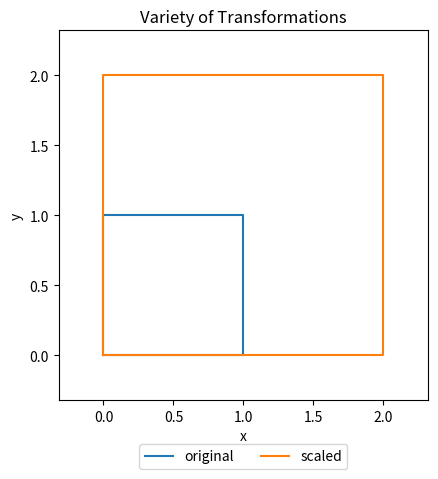
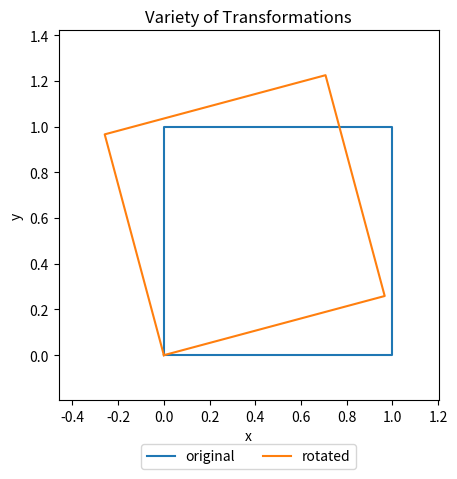
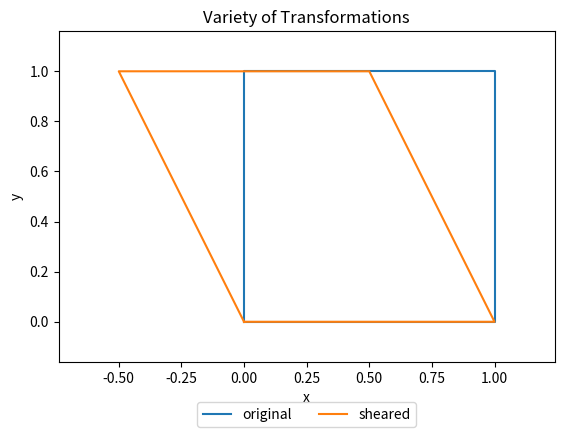
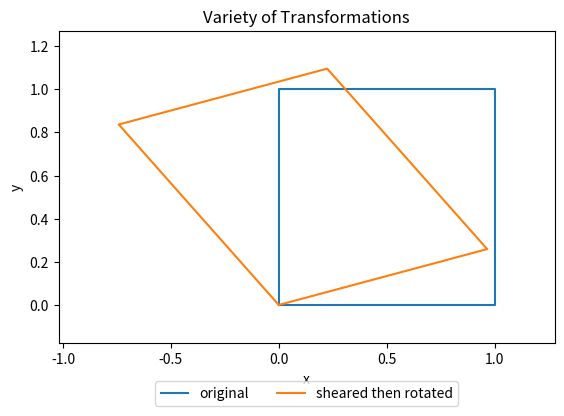
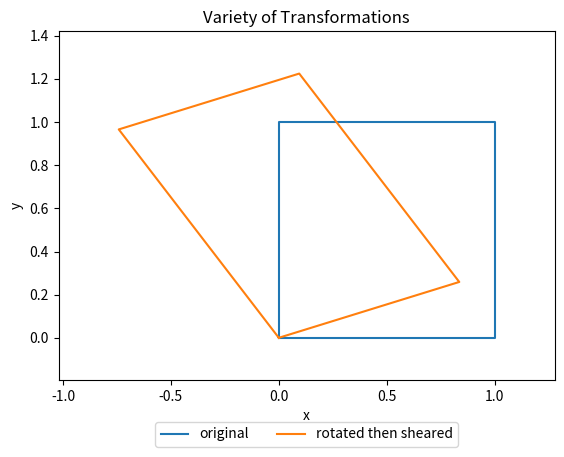

Reproduce these figures in Python, in order.
# MA339 Project: Computer Graphics
# 10/4/2015
# [redacted]

import matplotlib
matplotlib.use('Agg')
import numpy as np
import matplotlib.pyplot as plt
import os

########################################
# Part I: Transform & Plot
########################################

# original v's
v1 = [0, 0]
v2 = [1, 0]
v3 = [1, 1]
v4 = [0, 1]

# original V
V = np.array([v1, v2, v3, v4]).T

# figure setup

figures = []
axis = []
fig_count = 5
for i in range(1,fig_count+1):
    fig = plt.figure(i)
    figures.append(fig)
    ax = fig.add_subplot(111, aspect=1.0)
    axis.append(ax)

# transform + plot action
def plot_it(A, V, axis, label):
    if A is None: A = np.diag([1, 1])
    V_trans = np.dot(A, V)
    v1, v2, v3, v4 = zip(*V_trans)

    x, y = zip(v1, v2, v3, v4, v1)
    line3d = axis.plot(x, y, label=str(label))

    return line3d

# Original
for ax in axis:
    original_lines, = plot_it(None, V, ax, 'original')

# Scale
A_scaled = np.diag([2, 2])  # transformation matrix
scaled_lines, = plot_it(A_scaled, V, axis[0], 'scaled')

# Rotate
rot = np.radians(15) # convert to radians
A_rot = np.array([
        [np.cos(rot), -np.sin(rot)],
        [np.sin(rot),  np.cos(rot)]
        ])
rotated_lines, = plot_it(A_rot, V, axis[1], 'rotated')

# Shear
k = -0.5 # skew factor 'k'
A_shear = np.array([
    [1, k],
    [0, 1]
    ])
sheared_lines, = plot_it(A_shear, V, axis[2], 'sheared')

# Shear & Rotate
A_shearrot = np.dot(A_rot, A_shear)
shearrot_lines, = plot_it(A_shearrot, V, axis[3], 'sheared then rotated')

# Rotate & Shear
A_rotshear = np.dot(A_shear, A_rot)
rotshear_lines, = plot_it(A_rotshear, V, axis[4], 'rotated then sheared')


padp = 0.1
for ax in axis:
    ylim = ax.get_ylim()
    xlim = ax.get_xlim()

    dy = abs(ylim[0] - ylim[1])
    dx = abs(xlim[0] - xlim[1])

    ax.axis([
        xlim[0] - dx*padp,
        xlim[1] + dx*padp,
        ylim[0] - dy*padp,
        ylim[1] + dy*padp
        ])

    ax.legend(
        loc='upper center',
        bbox_to_anchor=(0.5, -0.1),
        fancybox = True,
        ncol = 3
    )

    ax.set_title('Variety of Transformations')
    ax.set_xlabel('x')
    ax.set_ylabel('y')



path = '.'
for i, fig in enumerate(figures):
    fig.savefig(os.path.join(path, "out{}.png".format(i)) , bbox_inches='tight')

########################################
# Part II: Animation
########################################


